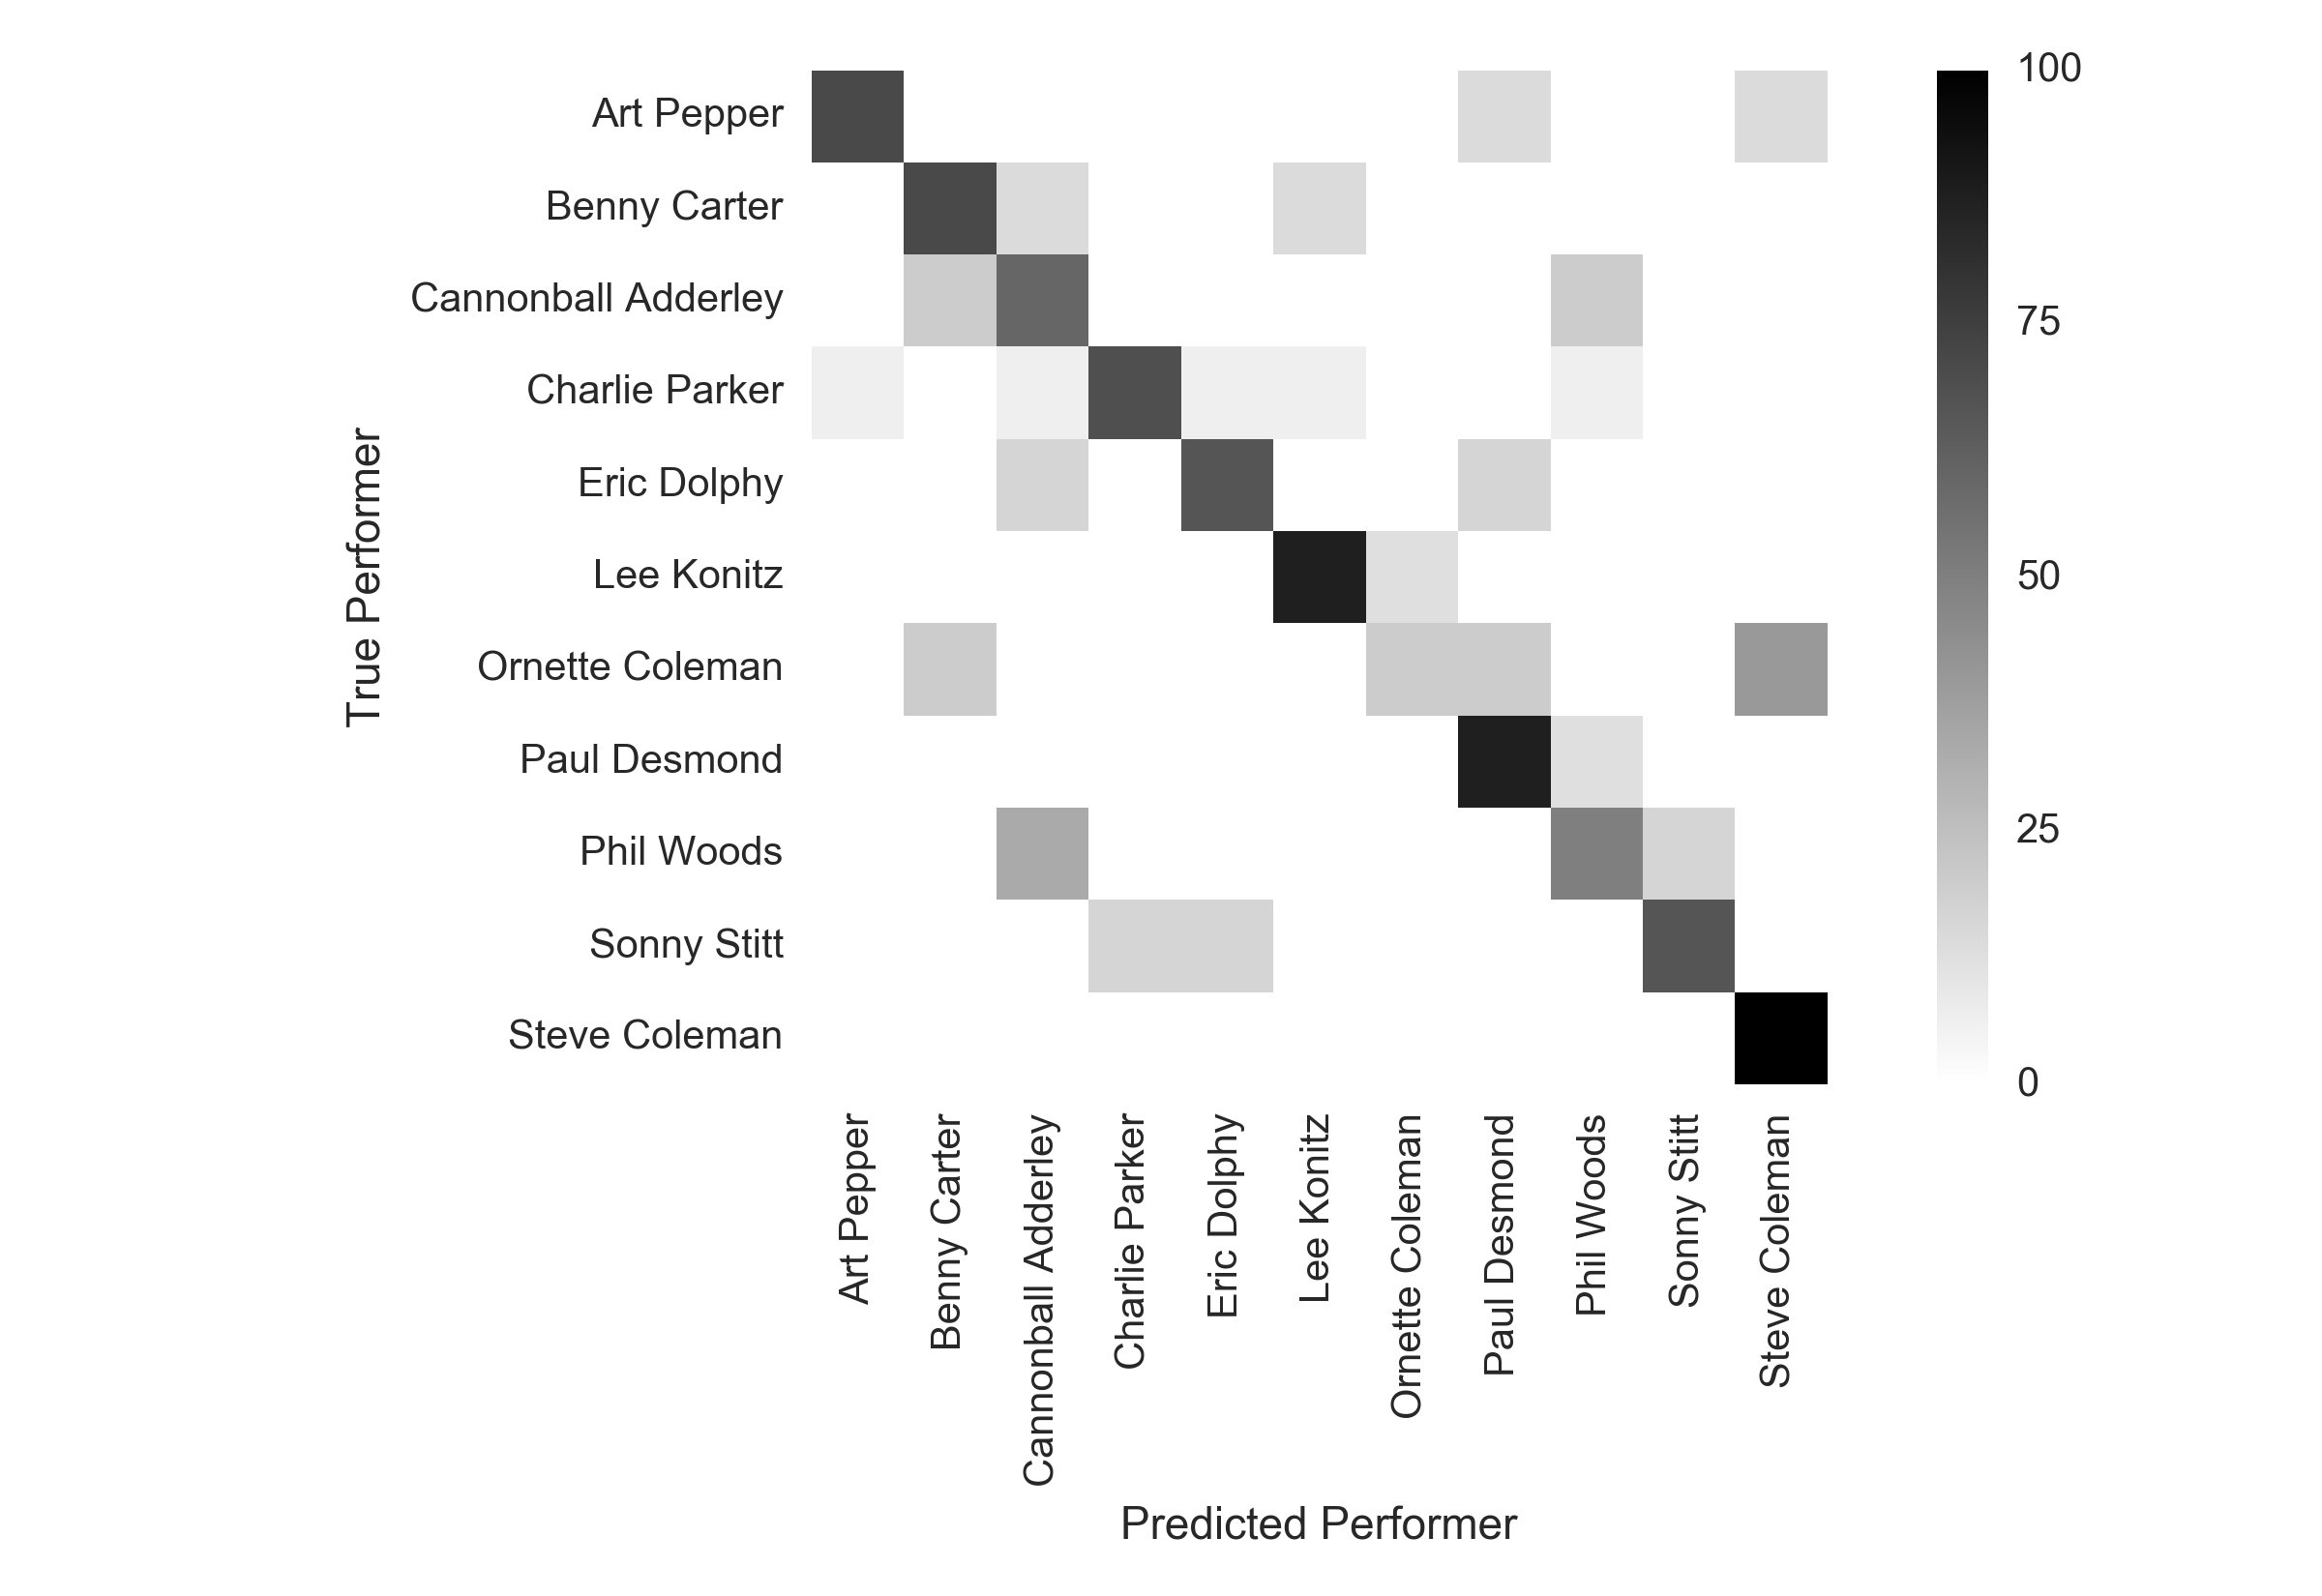

The table this chart was drawn from, first rows:
71.43; 0.00; 0.00; 0.00; 0.00; 0.00; 0.00; 14.29; 0.00; 0.00; 14.29
0.00; 71.43; 14.29; 0.00; 0.00; 14.29; 0.00; 0.00; 0.00; 0.00; 0.00
0.00; 20.00; 60.00; 0.00; 0.00; 0.00; 0.00; 0.00; 20.00; 0.00; 0.00
6.25; 0.00; 6.25; 68.75; 6.25; 6.25; 0.00; 0.00; 6.25; 0.00; 0.00
0.00; 0.00; 16.67; 0.00; 66.67; 0.00; 0.00; 16.67; 0.00; 0.00; 0.00
0.00; 0.00; 0.00; 0.00; 0.00; 87.50; 12.50; 0.00; 0.00; 0.00; 0.00
0.00; 20.00; 0.00; 0.00; 0.00; 0.00; 20.00; 20.00; 0.00; 0.00; 40.00
0.00; 0.00; 0.00; 0.00; 0.00; 0.00; 0.00; 87.50; 12.50; 0.00; 0.00
0.00; 0.00; 33.33; 0.00; 0.00; 0.00; 0.00; 0.00; 50.00; 16.67; 0.00
0.00; 0.00; 0.00; 16.67; 16.67; 0.00; 0.00; 0.00; 0.00; 66.67; 0.00
0.00; 0.00; 0.00; 0.00; 0.00; 0.00; 0.00; 0.00; 0.00; 0.00; 100
